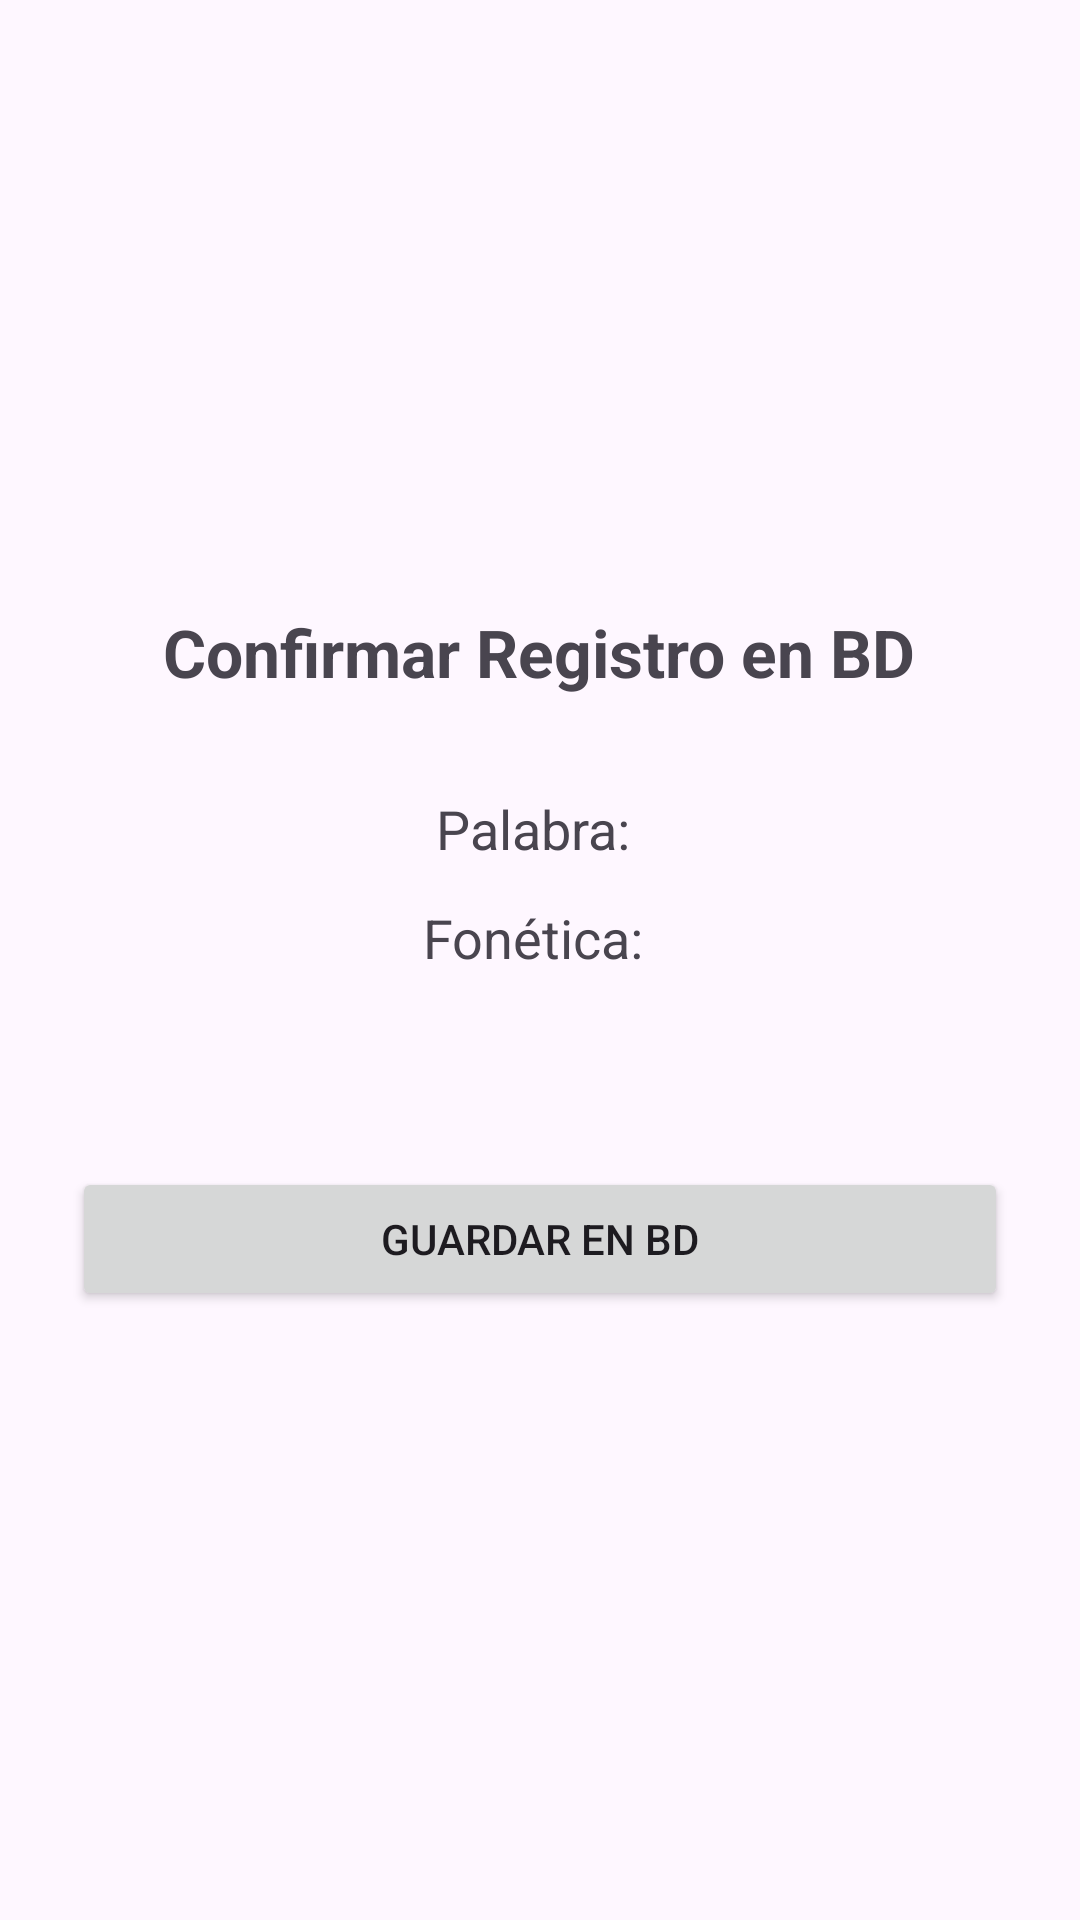

The Android layout XML behind this screen, and the referenced resources:
<!-- AndroidManifest.xml: application theme Theme.Act7 -->
<!-- res/layout/activity_guardar.xml -->
<?xml version="1.0" encoding="utf-8"?>
<LinearLayout xmlns:android="http://schemas.android.com/apk/res/android"
    android:layout_width="match_parent"
    android:layout_height="match_parent"
    android:orientation="vertical"
    android:padding="24dp"
    android:gravity="center">

    <TextView
        android:id="@+id/tvTituloGuardar"
        android:layout_width="wrap_content"
        android:layout_height="wrap_content"
        android:text="Confirmar Registro en BD"
        android:textSize="22sp"
        android:textStyle="bold"
        android:layout_marginBottom="32dp" />


    <TextView
        android:id="@+id/tvPalabraRecibida"
        android:layout_width="wrap_content"
        android:layout_height="wrap_content"
        android:text="Palabra: "
        android:textSize="18sp"
        android:layout_marginBottom="12dp" />

    <TextView
        android:id="@+id/tvFoneticaRecibida"
        android:layout_width="wrap_content"
        android:layout_height="wrap_content"
        android:text="Fonética: "
        android:textSize="18sp"
        android:layout_marginBottom="32dp" />

    <TextView
        android:id="@+id/tvCategoriaRecibida"
        android:layout_width="wrap_content"
        android:layout_height="wrap_content"
        android:textSize="18sp"
        android:layout_marginBottom="8dp" />

    <Button
        android:id="@+id/btnConfirmarBD"
        android:layout_width="match_parent"
        android:layout_height="wrap_content"
        android:text="Guardar en BD" />

</LinearLayout>
<!-- resources referenced by this layout -->
<resources>
  <style name="Theme.Act7" parent="Base.Theme.Act7" />
  <style name="Base.Theme.Act7" parent="Theme.Material3.DayNight.NoActionBar">
          
          
      </style>
</resources>
